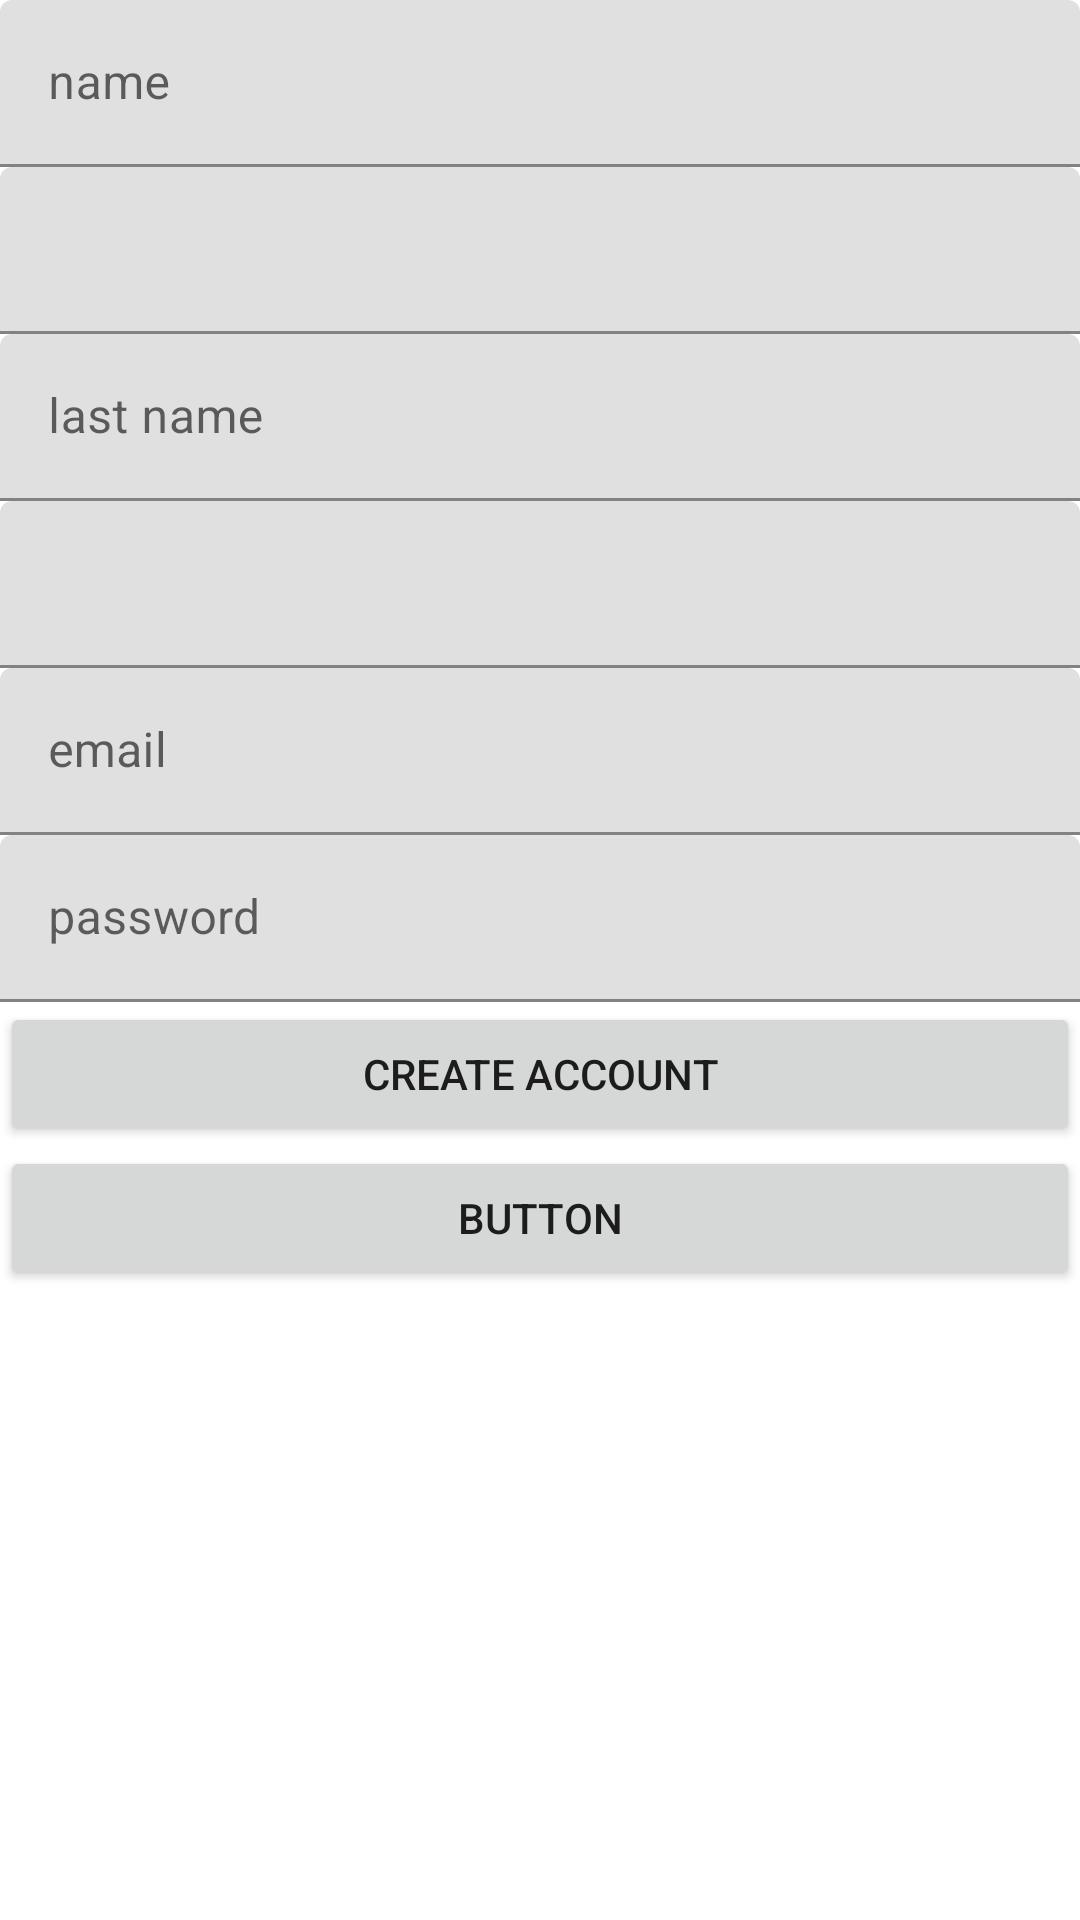

Write the Android layout XML for this screen, with the resource values it uses.
<!-- AndroidManifest.xml: application theme Theme.Learn -->
<!-- res/layout/layout_auth_register.xml -->
<?xml version="1.0" encoding="utf-8"?>
<LinearLayout xmlns:android="http://schemas.android.com/apk/res/android"
    xmlns:tools="http://schemas.android.com/tools"
    android:layout_width="match_parent"
    android:layout_height="match_parent"
    android:orientation="vertical">

    <com.google.android.material.textfield.TextInputLayout
        android:id="@+id/reg_name"
        android:layout_width="match_parent"
        android:layout_height="wrap_content"
        android:hint="name">

        <com.google.android.material.textfield.TextInputEditText
            android:layout_width="match_parent"
            android:layout_height="wrap_content" />
    </com.google.android.material.textfield.TextInputLayout>

    <com.google.android.material.textfield.TextInputLayout
        android:id="@+id/reg_second_name"
        android:layout_width="match_parent"
        android:layout_height="wrap_content">

        <com.google.android.material.textfield.TextInputEditText
            android:layout_width="match_parent"
            android:layout_height="wrap_content" />
    </com.google.android.material.textfield.TextInputLayout>

    <com.google.android.material.textfield.TextInputLayout
        android:id="@+id/reg_last_name"
        android:layout_width="match_parent"
        android:layout_height="wrap_content"
        android:hint="last name">

        <com.google.android.material.textfield.TextInputEditText
            android:layout_width="match_parent"
            android:layout_height="wrap_content" />
    </com.google.android.material.textfield.TextInputLayout>

    <com.google.android.material.textfield.TextInputLayout
        android:id="@+id/reg_second_last_name"
        android:layout_width="match_parent"
        android:layout_height="wrap_content">

        <com.google.android.material.textfield.TextInputEditText
            android:layout_width="match_parent"
            android:layout_height="wrap_content" />
    </com.google.android.material.textfield.TextInputLayout>

    <com.google.android.material.textfield.TextInputLayout
        android:id="@+id/reg_username_email"
        android:layout_width="match_parent"
        android:layout_height="wrap_content"
        android:hint="email">

        <com.google.android.material.textfield.TextInputEditText
            android:layout_width="match_parent"
            android:layout_height="wrap_content" />
    </com.google.android.material.textfield.TextInputLayout>

    <com.google.android.material.textfield.TextInputLayout
        android:id="@+id/reg_password"
        android:layout_width="match_parent"
        android:layout_height="wrap_content">

        <com.google.android.material.textfield.TextInputEditText
            android:layout_width="match_parent"
            android:layout_height="wrap_content"
            android:hint="password" />
    </com.google.android.material.textfield.TextInputLayout>

    <Button
        android:id="@+id/create_account"
        android:layout_width="match_parent"
        android:layout_height="wrap_content"
        android:text="create account" />

    <Button
        android:id="@+id/register_to_login"
        android:layout_width="match_parent"
        android:layout_height="wrap_content"
        android:text="Button" />

</LinearLayout>
<!-- resources referenced by this layout -->
<resources>
  <style name="Theme.Learn" parent="Theme.MaterialComponents.DayNight.NoActionBar">
          
          <item name="colorPrimary">@color/purple_500</item>
          <item name="colorPrimaryVariant">@color/purple_700</item>
          <item name="colorOnPrimary">@color/white</item>
          
          <item name="colorSecondary">@color/teal_200</item>
          <item name="colorSecondaryVariant">@color/teal_700</item>
          <item name="colorOnSecondary">@color/black</item>
          
          <item name="android:statusBarColor" tools:targetApi="l">?attr/colorPrimaryVariant</item>
          
      </style>
  <color name="purple_500">#FF6200EE</color>
  <color name="purple_700">#FF3700B3</color>
  <color name="white">#FFFFFFFF</color>
  <color name="teal_200">#FF03DAC5</color>
  <color name="teal_700">#FF018786</color>
  <color name="black">#FF000000</color>
</resources>
